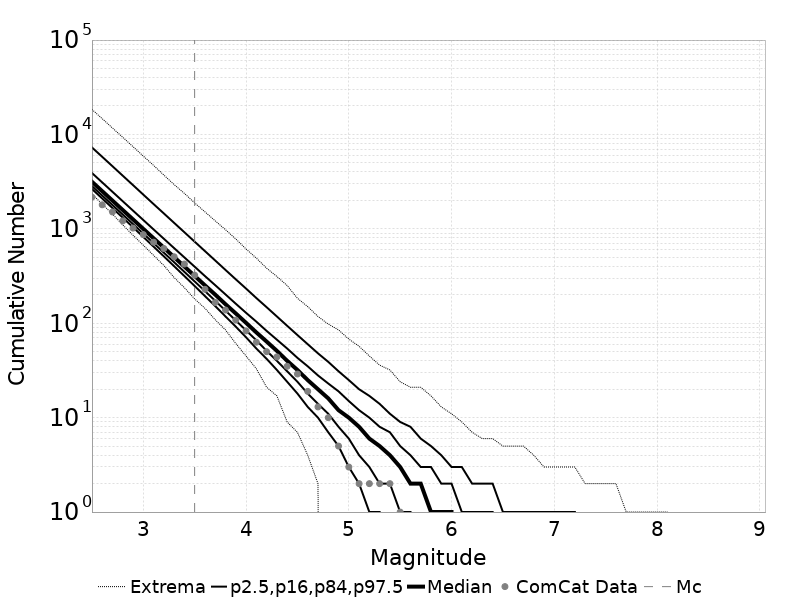

Data behind this chart, as committed beside it:
Magnitude, ComCat Data, Simulation Mean, Simulation Median, Simulation Mode, Simulation Minimum, Simulation Maximum, 2.5 %-ile, 16 %-ile, 84 %-ile, 97.5 %-ile
2.5, 2167, 3505, 3155, 2974, 2344, 18415, 2646, 2836, 3907, 7287
2.6, 1799, 2784, 2506, 2334, 1831, 14693, 2097, 2251, 3105, 5797
2.7, 1510, 2211, 1991, 1845, 1431, 11693, 1660, 1786, 2468, 4605
2.8, 1215, 1757, 1582, 1458, 1103, 9325, 1313, 1417, 1961, 3656
2.9, 1019, 1395, 1258, 1202, 855.0, 7426, 1039, 1124, 1559, 2905
3.0, 870.0, 1108, 999.0, 935.0, 671.0, 5899, 821.0, 891.0, 1240, 2304
3.1, 723.0, 880.2, 795.0, 747.0, 524.0, 4702, 648.0, 706.0, 986.0, 1830
3.2, 619.0, 699, 632.0, 590.0, 409.0, 3711, 511.0, 559.0, 785.0, 1456
3.3, 506.0, 555.2, 502.0, 464.0, 305.0, 2944, 402.0, 443.0, 625.0, 1157
3.4, 424.0, 440.9, 399.0, 373.0, 238.0, 2375, 316.0, 350.0, 498.0, 920.0
3.5, 323.0, 350.1, 317.0, 298.0, 181.0, 1882, 248.0, 277.0, 397.0, 731.0
3.6, 229.0, 278.1, 252.0, 233.0, 144.0, 1513, 194.0, 219.0, 316.0, 581.0
3.7, 166.0, 220.8, 201.0, 193.0, 109.0, 1215, 152.0, 173.0, 253.0, 462.0
3.8, 138.0, 175.3, 159.0, 148.0, 85.0, 979.0, 118.0, 136.0, 202.0, 367.0
3.9, 108.0, 139.2, 127.0, 120.0, 61.0, 781.0, 92.0, 107.0, 161.0, 292.0
4.0, 83.0, 110.5, 101.0, 92.0, 45.0, 612.0, 71.0, 84.0, 129.0, 233.0
4.1, 63.0, 87.66, 80.0, 76.0, 33.0, 490.0, 54.0, 66.0, 104.0, 185.0
4.2, 50.0, 69.58, 64.0, 60.0, 21.0, 383.0, 42.0, 51.0, 83.0, 148.0
4.3, 44.0, 55.22, 51.0, 47.0, 17.0, 313.0, 32.0, 40.0, 67.0, 118.0
4.4, 35.0, 43.81, 40.0, 38.0, 9.0, 251.0, 24.0, 31.0, 54.0, 94.0
4.5, 29.0, 34.73, 32.0, 30.0, 7.0, 184.0, 18.0, 24.0, 43.0, 75.0
4.6, 19.0, 27.52, 25.0, 23.0, 4.0, 150.0, 13.0, 18.0, 35.0, 60.0
4.7, 13.0, 21.78, 20.0, 18.0, 2.0, 118.0, 10.0, 14.0, 28.0, 48.0
4.8, 10.0, 17.22, 16.0, 14.0, 0.0, 98.0, 7.0, 11.0, 23.0, 39.0
4.9, 5.0, 13.61, 12.0, 11.0, 0.0, 85.0, 5.0, 8.0, 19.0, 31.0
5.0, 3.0, 10.75, 10.0, 8.0, 0.0, 68.0, 3.0, 6.0, 15.0, 25.0
5.1, 2.0, 8.472, 8.0, 7.0, 0.0, 57.0, 2.0, 4.0, 12.0, 20.0
5.2, 2.0, 6.667, 6.0, 5.0, 0.0, 45.0, 1.0, 3.0, 10.0, 17.0
5.3, 2.0, 5.231, 5.0, 4.0, 0.0, 36.0, 1.0, 2.0, 8.0, 14.0
5.4, 2.0, 4.085, 4.0, 3.0, 0.0, 32.0, 0.0, 2.0, 7.0, 11.0
5.5, 1.0, 3.175, 3.0, 2.0, 0.0, 24.0, 0.0, 1.0, 5.0, 9.0
5.6, 0.0, 2.454, 2.0, 1.0, 0.0, 21.0, 0.0, 1.0, 4.0, 8.0
5.7, 0.0, 1.88, 2.0, 1.0, 0.0, 21.0, 0.0, 0.0, 3.0, 6.0
5.8, 0.0, 1.427, 1.0, 1.0, 0.0, 17.0, 0.0, 0.0, 3.0, 5.0
5.9, 0.0, 1.068, 1.0, 0.0, 0.0, 13.0, 0.0, 0.0, 2.0, 4.0
6.0, 0.0, 0.8161, 1.0, 0.0, 0.0, 11.0, 0.0, 0.0, 2.0, 3.0
6.1, 0.0, 0.5861, 0.0, 0.0, 0.0, 9.0, 0.0, 0.0, 1.0, 3.0
6.2, 0.0, 0.3875, 0.0, 0.0, 0.0, 7.0, 0.0, 0.0, 1.0, 2.0
6.3, 0.0, 0.2914, 0.0, 0.0, 0.0, 6.0, 0.0, 0.0, 1.0, 2.0
6.4, 0.0, 0.2185, 0.0, 0.0, 0.0, 6.0, 0.0, 0.0, 1.0, 2.0
6.5, 0.0, 0.1663, 0.0, 0.0, 0.0, 5.0, 0.0, 0.0, 0.0, 1.0
6.6, 0.0, 0.1378, 0.0, 0.0, 0.0, 5.0, 0.0, 0.0, 0.0, 1.0
6.7, 0.0, 0.1111, 0.0, 0.0, 0.0, 5.0, 0.0, 0.0, 0.0, 1.0
6.8, 0.0, 0.08978, 0.0, 0.0, 0.0, 4.0, 0.0, 0.0, 0.0, 1.0
6.9, 0.0, 0.0707, 0.0, 0.0, 0.0, 3.0, 0.0, 0.0, 0.0, 1.0
7.0, 0.0, 0.05571, 0.0, 0.0, 0.0, 3.0, 0.0, 0.0, 0.0, 1.0
7.1, 0.0, 0.04597, 0.0, 0.0, 0.0, 3.0, 0.0, 0.0, 0.0, 1.0
7.2, 0.0, 0.03455, 0.0, 0.0, 0.0, 3.0, 0.0, 0.0, 0.0, 1.0
7.3, 0.0, 0.02361, 0.0, 0.0, 0.0, 2.0, 0.0, 0.0, 0.0, 0.0
7.4, 0.0, 0.02062, 0.0, 0.0, 0.0, 2.0, 0.0, 0.0, 0.0, 0.0
7.5, 0.0, 0.01565, 0.0, 0.0, 0.0, 2.0, 0.0, 0.0, 0.0, 0.0
7.6, 0.0, 0.00821, 0.0, 0.0, 0.0, 2.0, 0.0, 0.0, 0.0, 0.0
7.7, 0.0, 0.0024, 0.0, 0.0, 0.0, 1.0, 0.0, 0.0, 0.0, 0.0
7.8, 0.0, 0.00154, 0.0, 0.0, 0.0, 1.0, 0.0, 0.0, 0.0, 0.0
7.9, 0.0, 9.2E-4, 0.0, 0.0, 0.0, 1.0, 0.0, 0.0, 0.0, 0.0
8.0, 0.0, 3.0E-4, 0.0, 0.0, 0.0, 1.0, 0.0, 0.0, 0.0, 0.0
8.1, 0.0, 3.0E-5, 0.0, 0.0, 0.0, 1.0, 0.0, 0.0, 0.0, 0.0
8.2, 0.0, 0.0, 0.0, 0.0, 0.0, 0.0, 0.0, 0.0, 0.0, 0.0
8.3, 0.0, 0.0, 0.0, 0.0, 0.0, 0.0, 0.0, 0.0, 0.0, 0.0
8.4, 0.0, 0.0, 0.0, 0.0, 0.0, 0.0, 0.0, 0.0, 0.0, 0.0
... 6 more rows
